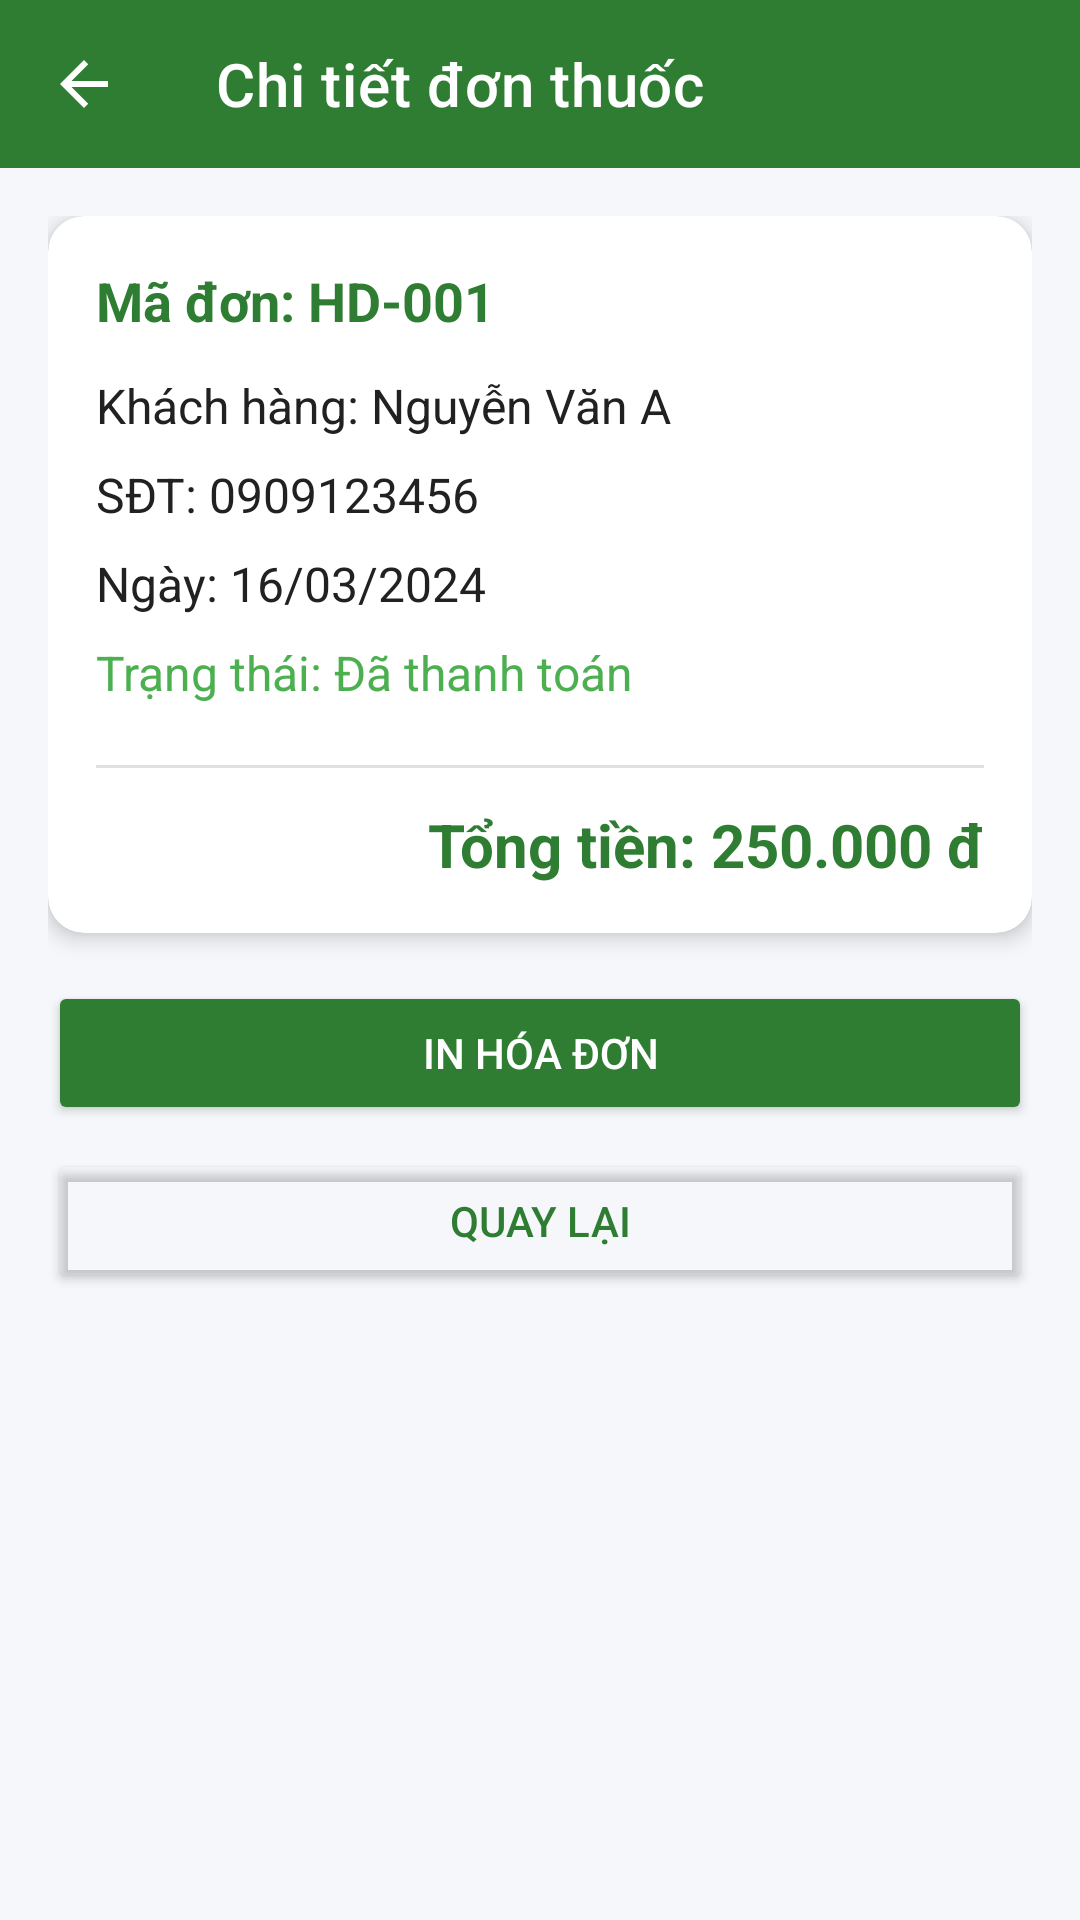

Here is an Android app screen rendered from its layout file. Give the layout XML and the strings, colors and styles it references.
<!-- AndroidManifest.xml: application theme Theme.PharmacyManagement -->
<!-- res/layout/activity_order_detail.xml -->
<?xml version="1.0" encoding="utf-8"?>
<LinearLayout xmlns:android="http://schemas.android.com/apk/res/android"
    xmlns:app="http://schemas.android.com/apk/res-auto"
    android:layout_width="match_parent"
    android:layout_height="match_parent"
    android:orientation="vertical"
    android:background="#F5F7FA">

    
    <androidx.appcompat.widget.Toolbar
        android:id="@+id/toolbar"
        android:layout_width="match_parent"
        android:layout_height="?attr/actionBarSize"
        android:background="#2E7D32"
        app:title="Chi tiết đơn thuốc"
        app:titleTextColor="#FFFFFF"
        app:navigationIcon="@drawable/ic_arrow_back"/>

    
    <ScrollView
        android:layout_width="match_parent"
        android:layout_height="match_parent"
        android:padding="16dp">

        <LinearLayout
            android:layout_width="match_parent"
            android:layout_height="wrap_content"
            android:orientation="vertical">

            
            <androidx.cardview.widget.CardView
                android:layout_width="match_parent"
                android:layout_height="wrap_content"
                android:layout_marginBottom="16dp"
                app:cardCornerRadius="12dp"
                app:cardElevation="4dp">

                <LinearLayout
                    android:layout_width="match_parent"
                    android:layout_height="wrap_content"
                    android:orientation="vertical"
                    android:padding="16dp">

                    <TextView
                        android:id="@+id/tvOrderId"
                        android:layout_width="match_parent"
                        android:layout_height="wrap_content"
                        android:text="Mã đơn: HD-001"
                        android:textColor="#2E7D32"
                        android:textSize="18sp"
                        android:textStyle="bold"
                        android:layout_marginBottom="12dp"/>

                    <TextView
                        android:id="@+id/tvCustomerName"
                        android:layout_width="match_parent"
                        android:layout_height="wrap_content"
                        android:text="Khách hàng: Nguyễn Văn A"
                        android:textColor="#212121"
                        android:textSize="16sp"
                        android:layout_marginBottom="8dp"/>

                    <TextView
                        android:id="@+id/tvCustomerPhone"
                        android:layout_width="match_parent"
                        android:layout_height="wrap_content"
                        android:text="SĐT: 0909123456"
                        android:textColor="#212121"
                        android:textSize="16sp"
                        android:layout_marginBottom="8dp"/>

                    <TextView
                        android:id="@+id/tvOrderDate"
                        android:layout_width="match_parent"
                        android:layout_height="wrap_content"
                        android:text="Ngày: 16/03/2024"
                        android:textColor="#212121"
                        android:textSize="16sp"
                        android:layout_marginBottom="8dp"/>

                    <TextView
                        android:id="@+id/tvOrderStatus"
                        android:layout_width="match_parent"
                        android:layout_height="wrap_content"
                        android:text="Trạng thái: Đã thanh toán"
                        android:textColor="#4CAF50"
                        android:textSize="16sp"
                        android:layout_marginBottom="8dp"/>

                    <View
                        android:layout_width="match_parent"
                        android:layout_height="1dp"
                        android:background="#E0E0E0"
                        android:layout_marginVertical="12dp"/>

                    <TextView
                        android:id="@+id/tvOrderTotal"
                        android:layout_width="match_parent"
                        android:layout_height="wrap_content"
                        android:text="Tổng tiền: 250.000 đ"
                        android:textColor="#2E7D32"
                        android:textSize="20sp"
                        android:textStyle="bold"
                        android:gravity="end"/>
                </LinearLayout>
            </androidx.cardview.widget.CardView>

            
            <Button
                android:id="@+id/btnPrint"
                android:layout_width="match_parent"
                android:layout_height="wrap_content"
                android:text="IN HÓA ĐƠN"
                android:textColor="#FFFFFF"
                android:backgroundTint="#2E7D32"
                android:layout_marginBottom="8dp"/>

            
            <Button
                android:id="@+id/btnBack"
                android:layout_width="match_parent"
                android:layout_height="wrap_content"
                android:text="QUAY LẠI"
                android:textColor="#2E7D32"
                android:backgroundTint="@android:color/transparent"/>
        </LinearLayout>
    </ScrollView>
</LinearLayout>
<!-- resources referenced by this layout -->
<resources>
  <!-- drawable ic_arrow_back (drawable) -->
  <?xml version="1.0" encoding="utf-8"?>
  <vector xmlns:android="http://schemas.android.com/apk/res/android"
      android:width="24dp"
      android:height="24dp"
      android:viewportWidth="24"
      android:viewportHeight="24"
      android:tint="#FFFFFF">
      <path android:fillColor="#FF000000" android:pathData="M20,11H7.83l5.59-5.59L12,4l-8,8 8,8 1.41-1.41L7.83,13H20v-2z"/>
  </vector>
  <style name="Theme.PharmacyManagement" parent="Theme.MaterialComponents.DayNight.NoActionBar">
          <item name="colorPrimary">@color/primary</item>
          <item name="colorPrimaryVariant">@color/primary_dark</item>
          <item name="colorOnPrimary">@color/white</item>
          <item name="colorSecondary">@color/accent</item>
          <item name="colorOnSecondary">@color/black</item>
          <item name="android:statusBarColor">@color/primary_dark</item>
      </style>
  <color name="primary">#2E7D32</color>
  <color name="primary_dark">#1B5E20</color>
  <color name="white">#FFFFFF</color>
  <color name="accent">#FFC107</color>
  <color name="black">#212121</color>
</resources>
